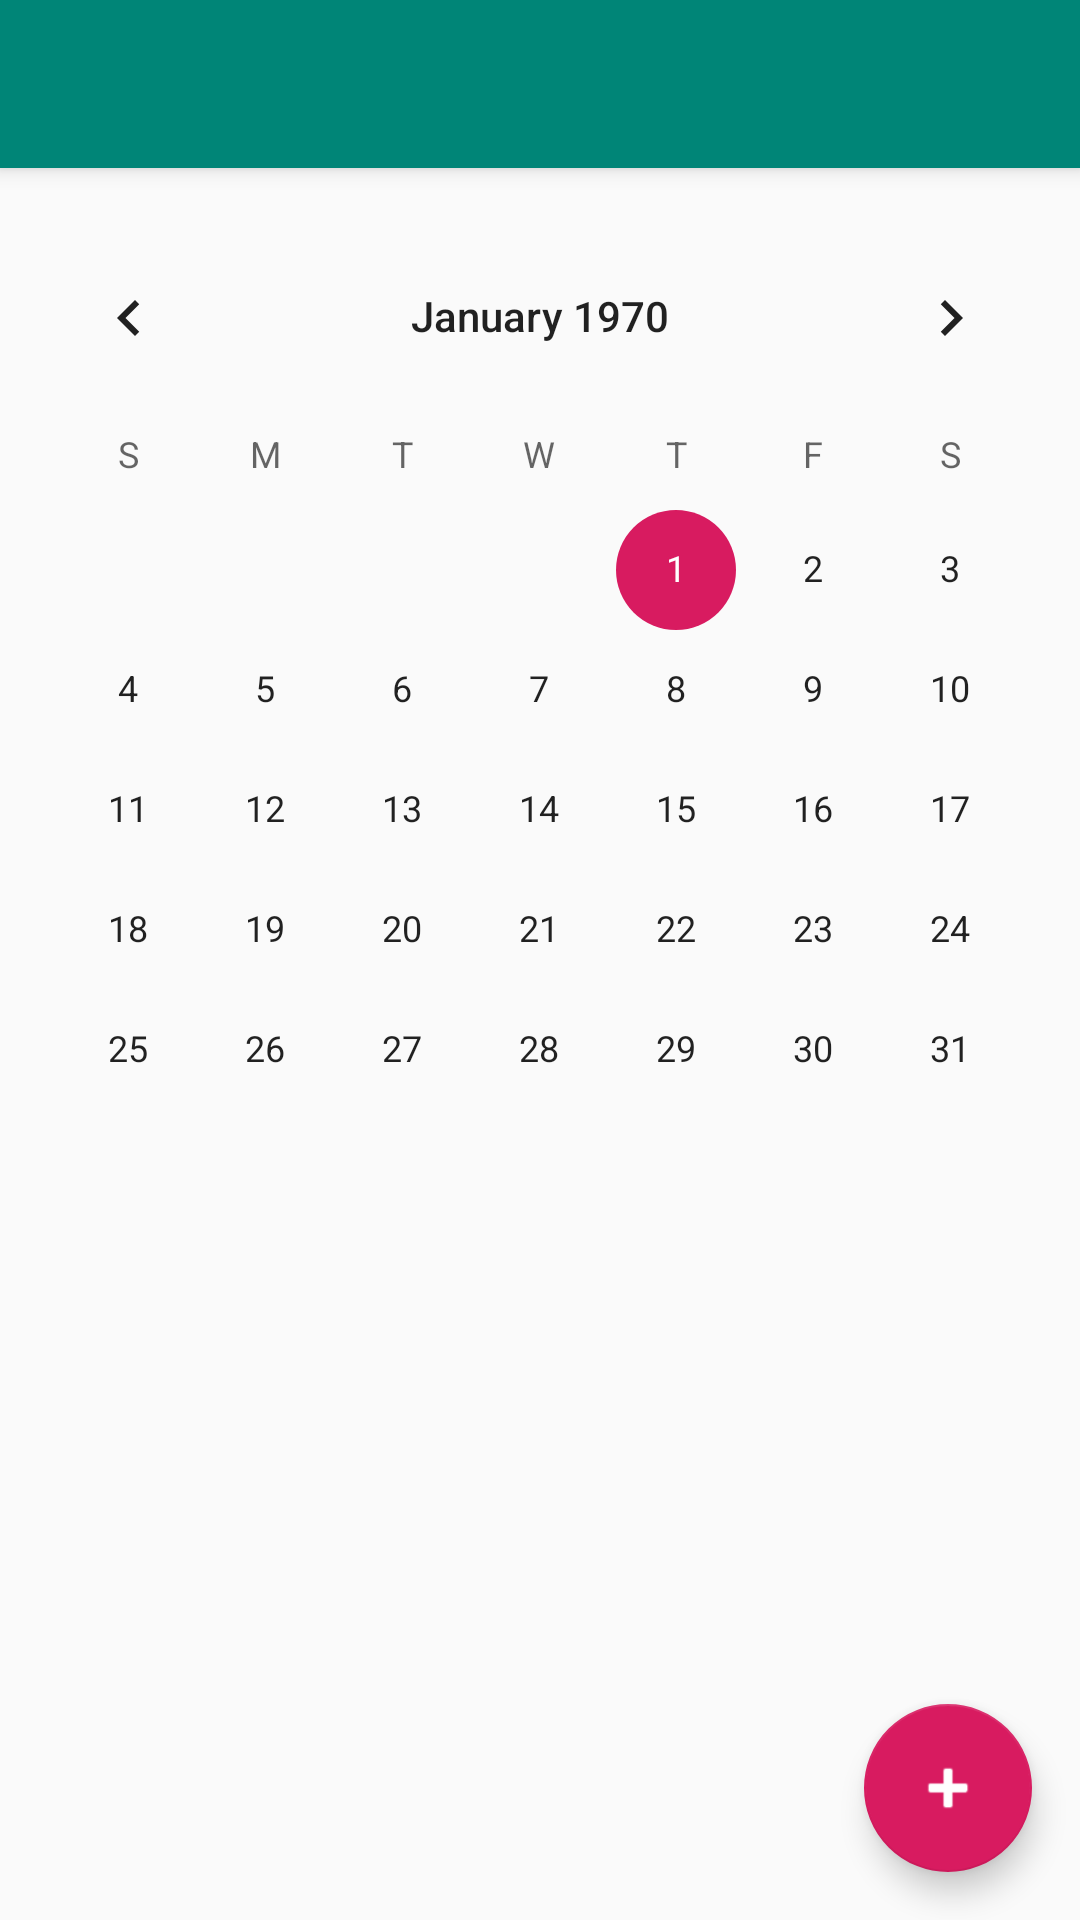

Reconstruct the res/layout file that produces this screen, plus the resources it refers to.
<!-- AndroidManifest.xml: activity theme AppTheme.NoActionBar -->
<!-- res/layout/activity_main.xml -->
<?xml version="1.0" encoding="utf-8"?>
<androidx.coordinatorlayout.widget.CoordinatorLayout xmlns:android="http://schemas.android.com/apk/res/android"
    xmlns:app="http://schemas.android.com/apk/res-auto"
    xmlns:tools="http://schemas.android.com/tools"
    android:layout_width="match_parent"
    android:layout_height="match_parent"
    tools:context=".MainActivity">

    <com.google.android.material.appbar.AppBarLayout
        android:layout_width="match_parent"
        android:layout_height="wrap_content"
        android:theme="@style/AppTheme.AppBarOverlay">

        <androidx.appcompat.widget.Toolbar
            android:id="@+id/toolbar"
            android:layout_width="match_parent"
            android:layout_height="?attr/actionBarSize"
            android:background="?attr/colorPrimary"
            app:popupTheme="@style/AppTheme.PopupOverlay" />

    </com.google.android.material.appbar.AppBarLayout>

    <include layout="@layout/content_main" />

    <com.google.android.material.floatingactionbutton.FloatingActionButton
        android:id="@+id/fab"
        android:layout_width="wrap_content"
        android:layout_height="wrap_content"
        android:layout_gravity="bottom|end"
        android:layout_margin="@dimen/margin_medium"
        app:srcCompat="@android:drawable/ic_input_add"
        android:tint="@android:color/white"/>

</androidx.coordinatorlayout.widget.CoordinatorLayout>
<!-- res/layout/content_main.xml (included above) -->
<?xml version="1.0" encoding="utf-8"?>
<androidx.constraintlayout.widget.ConstraintLayout xmlns:android="http://schemas.android.com/apk/res/android"
    xmlns:app="http://schemas.android.com/apk/res-auto"
    xmlns:tools="http://schemas.android.com/tools"
    android:layout_width="match_parent"
    android:layout_height="match_parent"
    app:layout_behavior="@string/appbar_scrolling_view_behavior"
    tools:context=".MainActivity"
    tools:showIn="@layout/activity_main">

    <CalendarView
        android:id="@+id/calendar_view"
        android:layout_width="match_parent"
        android:layout_height="wrap_content"
        app:layout_constraintEnd_toEndOf="parent"
        app:layout_constraintStart_toStartOf="parent"
        app:layout_constraintTop_toTopOf="parent"
        android:layout_marginTop="16dp"/>


</androidx.constraintlayout.widget.ConstraintLayout>
<!-- resources referenced by this layout -->
<resources>
  <dimen name="margin_medium">16dp</dimen>
  <style name="AppTheme.AppBarOverlay" parent="ThemeOverlay.AppCompat.Dark.ActionBar" />
  <style name="AppTheme.PopupOverlay" parent="ThemeOverlay.AppCompat.Light" />
  <style name="AppTheme.NoActionBar">
          <item name="windowActionBar">false</item>
          <item name="windowNoTitle">true</item>
      </style>
</resources>
